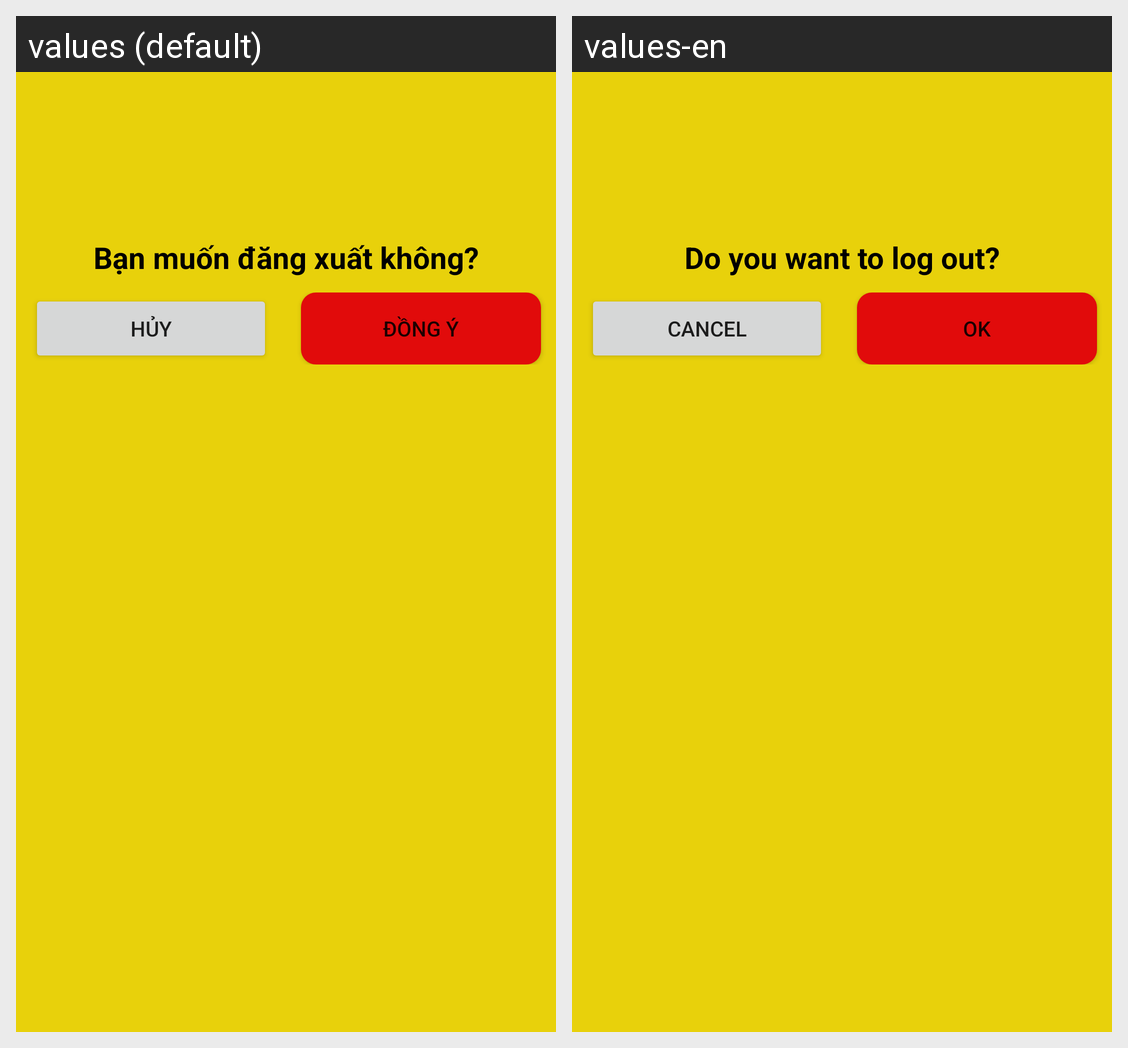

The Android screen above is rendered under two locales of the same app. Produce the string resources it draws, with the default and per-locale values.
Android screen res/layout/activity_dangxuat.xml rendered under 2 locales, left to right: values (default), values-en. Device: Nexus 5 (rendered at 1080×1920; each locale shown at half size, 540×960, under a caption strip naming it); theme Theme.AppDoAn_VuTruongGiang.
Strings drawn on this screen, with the default value and each locale's value (text and hints the layout hard-codes, and strings that could not be matched under every locale, appear in the picture but are not listed):

name_logout_title
  values: Bạn muốn đăng xuất không?
  values-en: Do you want to log out?

cancel
  values: Hủy
  values-en: Cancel

ok
  values: Đồng ý
  values-en: OK
